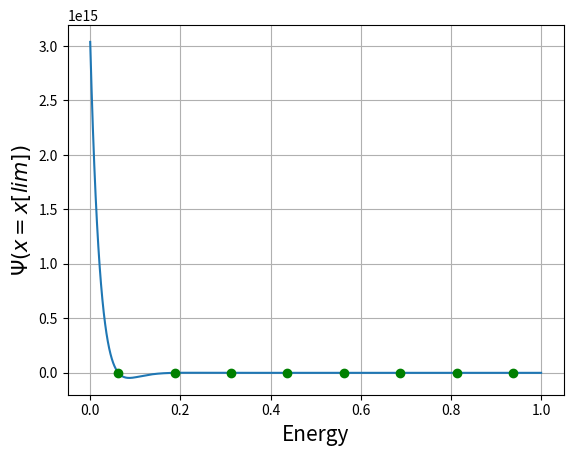
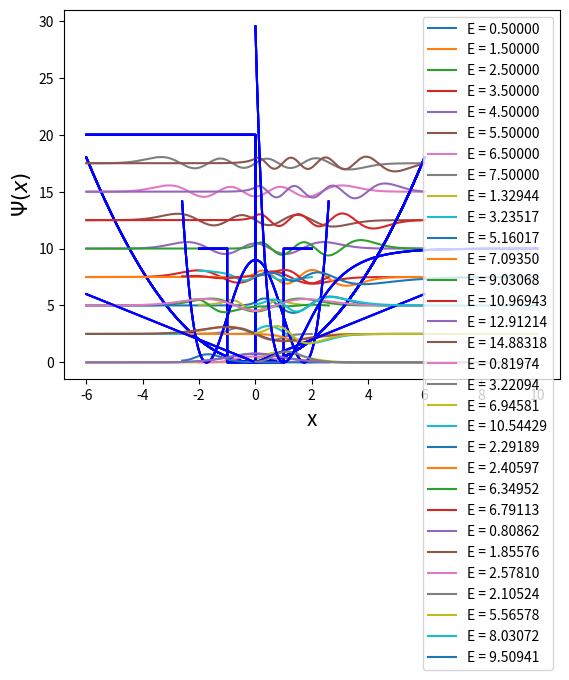
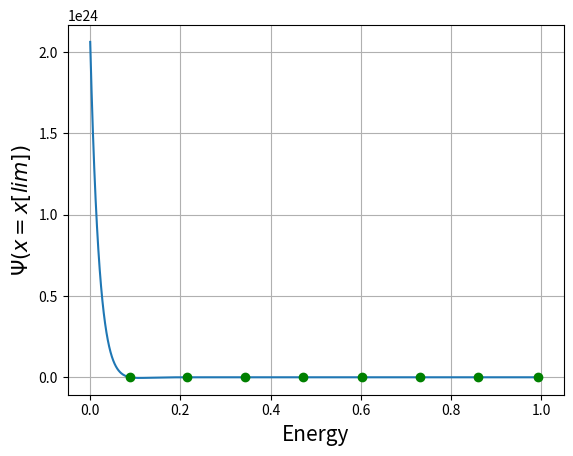
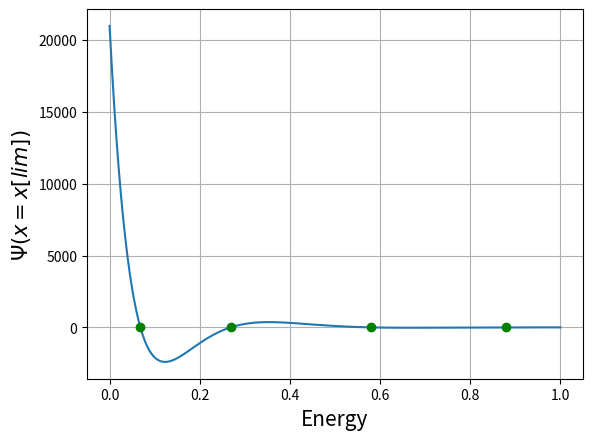
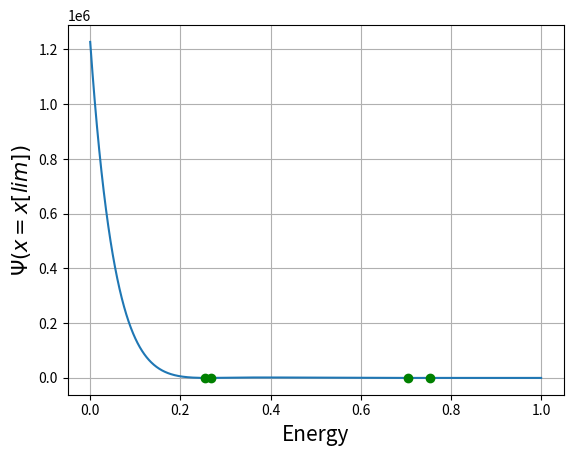
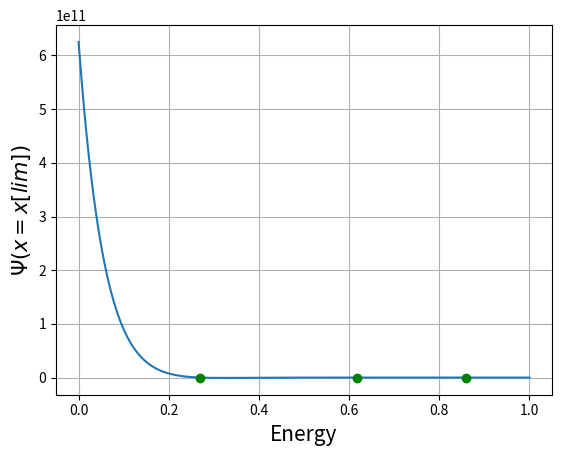
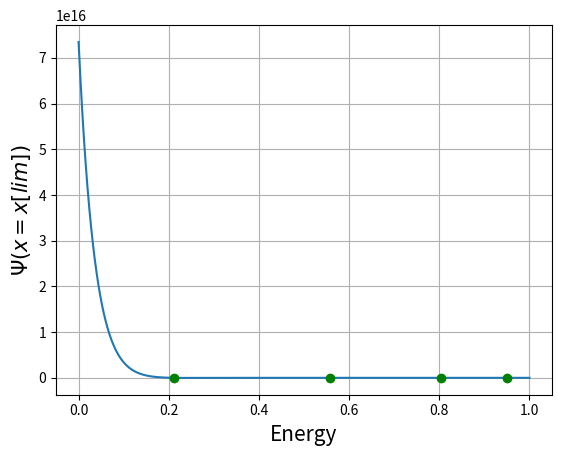

These charts were generated, in order, by the following Python code:
#!/usr/bin/env python3
# -*- coding: utf-8 -*-
"""
Created on Wed Apr  4 18:56:27 2018
[redacted]
"""


print('''
------------------------------------------------------------------
TIME EVOLUTION OF THE WAVE EQUATION
------------------------------------------------------------------
''')


import numpy as np
import matplotlib.pyplot as plt
from scipy.optimize import brentq
from scipy.integrate import odeint


# Constants
steps = 10**4
#Vmax  = 8
initial_arr = [1,0]
L = 1
E = 0.0
xlim = 6

#x = np.linspace(-xlim, xlim, steps)

def space(a, b, c):
    c = steps
    return np.linspace(a, b, c)

# Params in form [-xlim = , xlim=, stepsm, m = , w = , Vmax = ]
Params = [[-6, 6, steps, 1, 1, 8],[-6, 6, steps, 1, 1, 15],[-2, 2, steps, 1, 1, 12],
          [-2.6, 2.6, steps, 1 ,1, 9],[-6, 6, steps, 1, 1, 3],[0, 10, steps, 1, 1, 10]]

# Define potentials

# Harmonic
def V0(x):
    m = Params[0][3]
    w = Params[0][4]
    V = (x**2 * m * w**2)/2
    return V

# Half-Harmonic Pot
def V1(x):
    if x < 0:
        V = 20
        return V
    else:
        m = Params[1][3]
        w = Params[1][4]
        V = (x**2 * m * w**2)/2 
        return V

# Square Pot
def V2(x):
    if abs(x) >= L:
       V = 10
       return V
    else:
        V = 0
        return V

# Double Well Pot
def V3(x):
    a = 3
    V0 = 1
    V = V0 * (x**2 - a)**2
    return V

# Linear Potential Pot
def V4(x):
    V = abs(x)
    return V

# Morse Potential Pot
def V5(x):
    V0, r0 = 10, 1
    V = V0*(1-np.exp(-(x-r0)))**2
    return V

# Create array of potential functions
V_arr = [V0, V1, V2, V3, V4, V5]


# Plot each function
for fn in V_arr:
    
    ind = V_arr.index(fn)
    x = space(Params[ind][0],Params[ind][1],Params[ind][2])
    
    # Pair derivatives with locations
    def schrodinger(psi, x):
        g0, g1 = psi
        derivs = [g1, -2*(E - fn(x))*g0]
        return np.array(derivs)
    
    # Solve ODE at each location
    def wave_function(energy):
        global E
        global psi
        E = energy
        # Use ODEint to solve ODE at current location
        psi = odeint(schrodinger, initial_arr, x)
        return psi[-1,0]
    
    # Find zero crossings of Psi(x)
    def zeroes_find(x, y):
        arr_zeros = []
        s = np.sign(y)
        for i in range(0, len(y) - 1):
            if (s[i]+s[i+1] == 0):
                # Brentq finds root of fn
                zero = brentq(wave_function, x[i], x[i+1])
                arr_zeros.append(zero)
        return arr_zeros
    
    def main_static():
            
        Vmax = Params[ind][5]
        ensteps = 10**3
        en = np.linspace(0, Vmax, ensteps)
        psi_end = []
        
        for kk in range(0, len(en)):
            psi_end.append(wave_function(en[kk]))
        E_zeroes = zeroes_find(en, psi_end)
        
        plt.figure()
        plt.plot(en/Vmax, psi_end)
        plt.xlabel('Energy', fontsize = 15)
        plt.ylabel('$\Psi(x = x[lim])$', fontsize = 15)
        
        for E in E_zeroes:
            plt.plot(E/Vmax, [0], 'go')
        plt.grid()
        plt.show()
        
        Varr = []
        for kk in range(0, steps):
            Varr.append(fn(x[kk]))
        plt.figure(2)
    
        for kk in range(0, len(E_zeroes)):
            wave_function(E_zeroes[kk])
            area = np.trapz(psi[:,0]*psi[:,0], dx = 2*xlim /steps)
            
            plt.plot(x, 2.5*kk + psi[:,0]/np.sqrt(area), label="E = %.05f"%E_zeroes[kk])
            plt.plot(x, Varr, color = "b")
            
        plt.legend(loc="upper right")
        plt.xlabel('x', fontsize = 15)
        plt.ylabel('$\Psi(x)$', fontsize = 15)
        plt.grid()
        plt.show()
    
    main_static()
    

    
    
    
